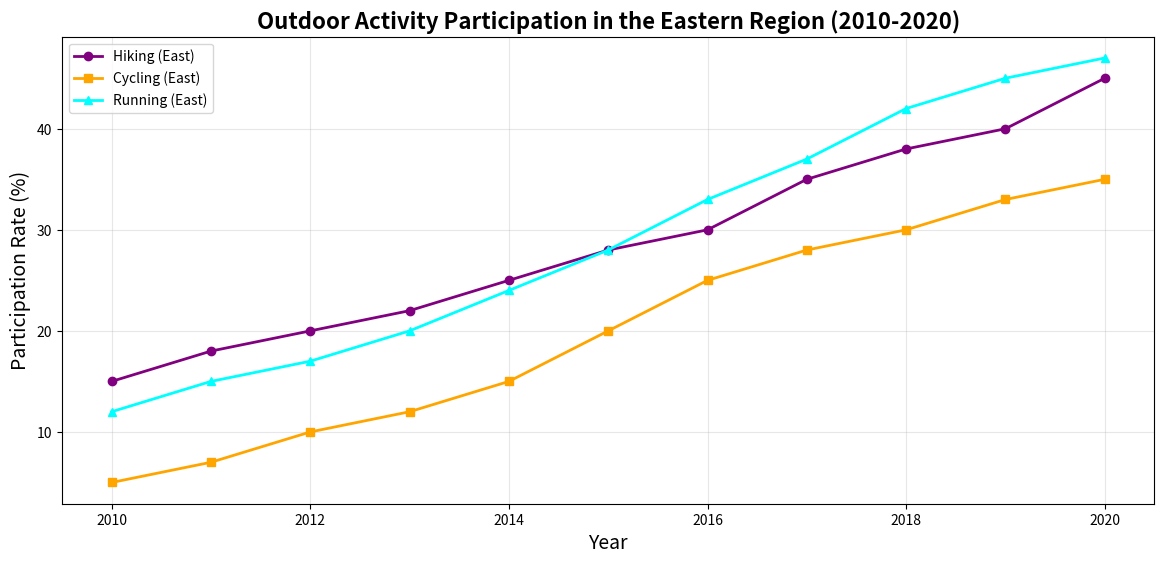

Here is the Python script that generated this plot:
import matplotlib.pyplot as plt
import numpy as np

# Years from 2010 to 2020
years = np.arange(2010, 2021)

# Participation rates (%)
hiking_east = [15, 18, 20, 22, 25, 28, 30, 35, 38, 40, 45]
cycling_east = [5, 7, 10, 12, 15, 20, 25, 28, 30, 33, 35]
running_east = [12, 15, 17, 20, 24, 28, 33, 37, 42, 45, 47]

# Create a single subplot for the Eastern Region
fig, ax = plt.subplots(figsize=(12, 6))

# Plot for the Eastern Region with new colors
ax.plot(years, hiking_east, marker='o', color='purple', linestyle='-', linewidth=2,
        label='Hiking (East)')
ax.plot(years, cycling_east, marker='s', color='orange', linestyle='-', linewidth=2,
        label='Cycling (East)')
ax.plot(years, running_east, marker='^', color='cyan', linestyle='-', linewidth=2,
        label='Running (East)')
ax.set_xlabel('Year', fontsize=14)
ax.set_ylabel('Participation Rate (%)', fontsize=14)
ax.set_title('Outdoor Activity Participation in the Eastern Region (2010-2020)', fontsize=16, weight='bold')
ax.legend(loc='upper left')
ax.grid(True, alpha=0.3)

# Adjust layout and show the plot
plt.tight_layout(pad=2.0)
plt.show()
